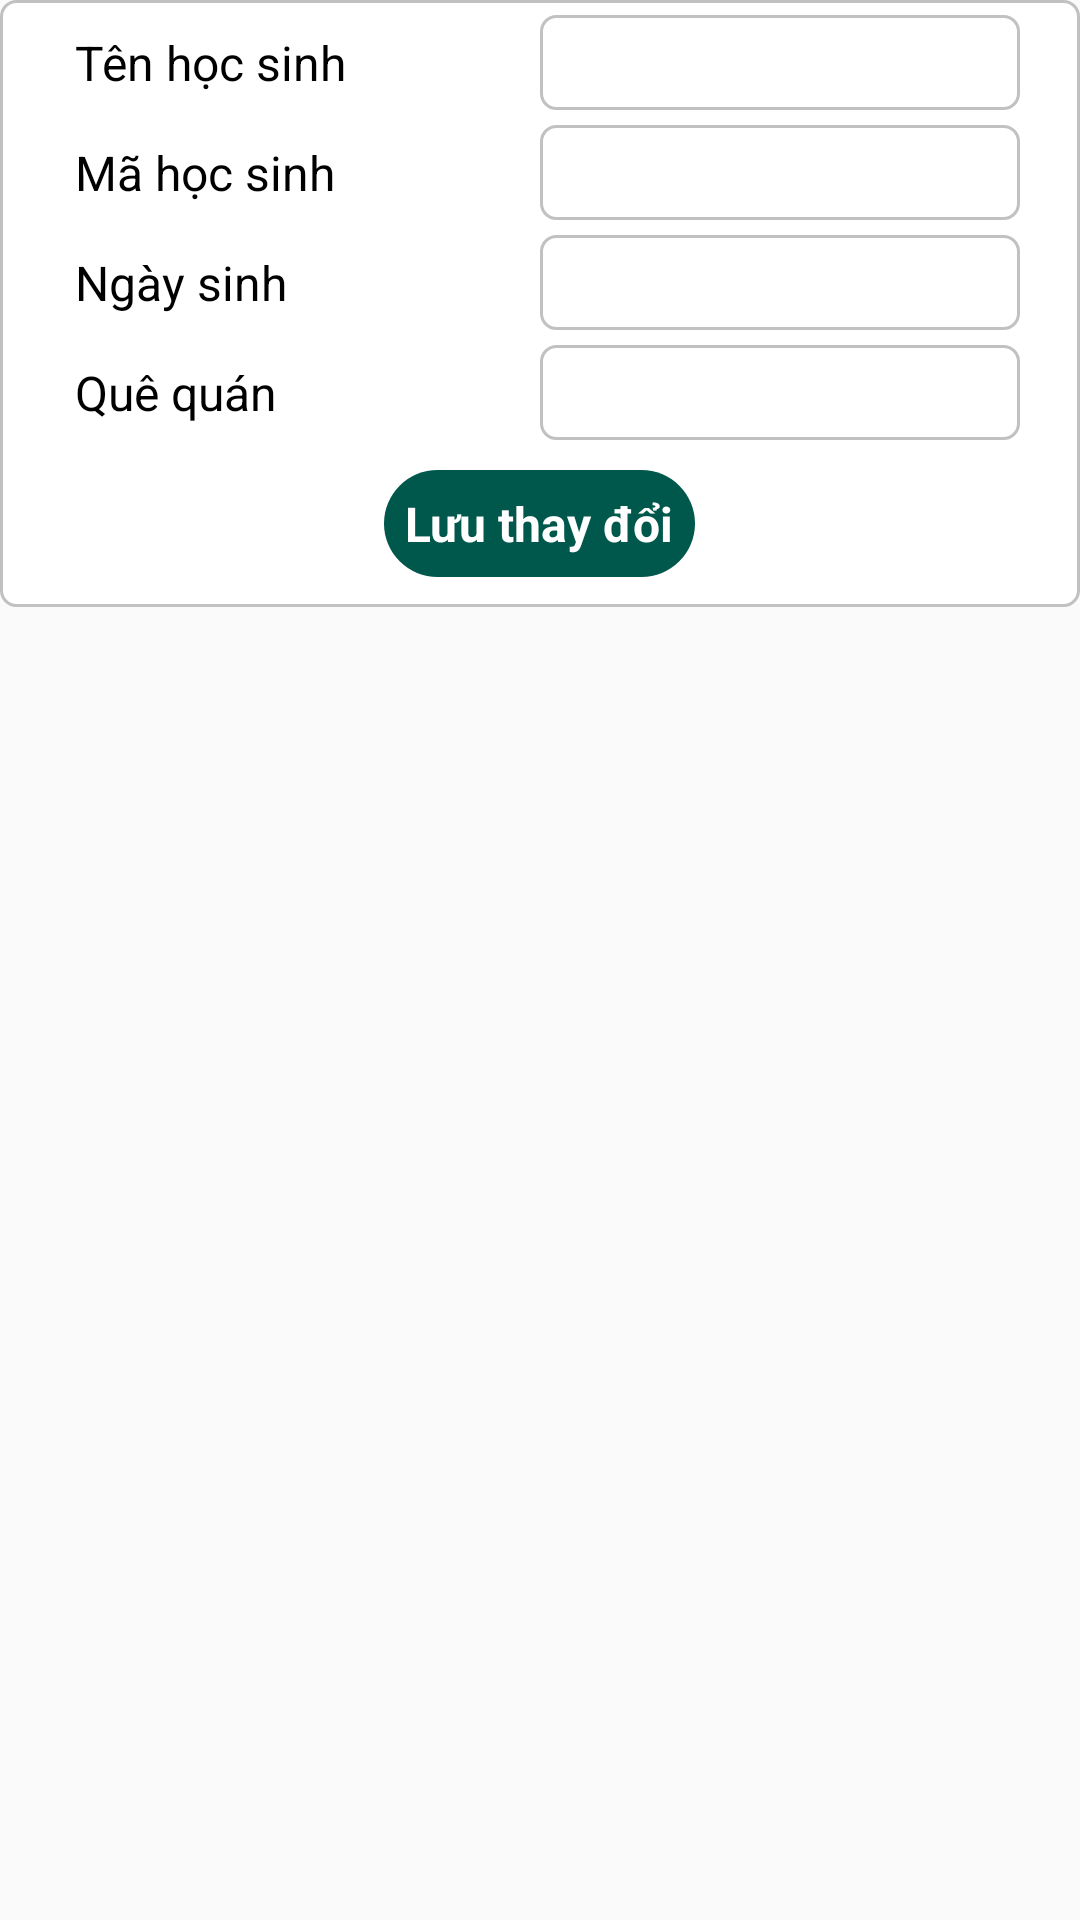

The Android layout XML behind this screen, and the referenced resources:
<!-- AndroidManifest.xml: application theme AppTheme -->
<!-- res/layout/dialog_edit_student.xml -->
<?xml version="1.0" encoding="utf-8"?>
<LinearLayout xmlns:android="http://schemas.android.com/apk/res/android"
    android:layout_width="match_parent"
    android:layout_height="match_parent">

    <LinearLayout
        android:layout_width="match_parent"
        android:layout_height="wrap_content"
        android:background="@drawable/bg_border_round_white"
        android:orientation="vertical">

        <LinearLayout
            android:layout_width="match_parent"
            android:layout_height="wrap_content"
            android:layout_marginStart="20dp"
            android:layout_marginTop="5dp"
            android:layout_marginEnd="20dp">

            <androidx.appcompat.widget.AppCompatTextView
                style="@style/Lable_text_normal"
                android:layout_width="0dp"
                android:layout_height="wrap_content"
                android:layout_centerVertical="true"
                android:layout_weight="1"
                android:padding="5dp"
                android:text="Tên học sinh" />

            <androidx.appcompat.widget.AppCompatEditText
                android:id="@+id/dialog_st_ed_student_name"
                style="@style/Lable_text_normal"
                android:layout_width="0dp"
                android:layout_height="wrap_content"
                android:layout_alignParentRight="true"
                android:layout_centerVertical="true"
                android:layout_weight="1"
                android:background="@drawable/bg_border_round_white"
                android:padding="5dp" />
        </LinearLayout>

        <LinearLayout
            android:layout_width="match_parent"
            android:layout_height="wrap_content"
            android:layout_marginStart="20dp"
            android:layout_marginTop="5dp"
            android:layout_marginEnd="20dp">

            <androidx.appcompat.widget.AppCompatTextView
                style="@style/Lable_text_normal"
                android:layout_width="0dp"
                android:layout_height="wrap_content"
                android:layout_centerVertical="true"
                android:layout_weight="1"
                android:padding="5dp"
                android:text="Mã học sinh" />

            <androidx.appcompat.widget.AppCompatEditText
                android:id="@+id/dialog_st_ed_student_code"
                style="@style/Lable_text_normal"
                android:layout_width="0dp"
                android:layout_height="wrap_content"
                android:layout_alignParentRight="true"
                android:layout_centerVertical="true"
                android:layout_weight="1"
                android:background="@drawable/bg_border_round_white"
                android:padding="5dp" />
        </LinearLayout>

        <LinearLayout
            android:layout_width="match_parent"
            android:layout_height="wrap_content"
            android:layout_marginStart="20dp"
            android:layout_marginTop="5dp"
            android:layout_marginEnd="20dp">

            <androidx.appcompat.widget.AppCompatTextView
                style="@style/Lable_text_normal"
                android:layout_width="0dp"
                android:layout_height="wrap_content"
                android:layout_centerVertical="true"
                android:layout_weight="1"
                android:padding="5dp"
                android:text="Ngày sinh" />

            <androidx.appcompat.widget.AppCompatEditText
                android:id="@+id/dialog_st_ed_student_birthday"
                style="@style/Lable_text_normal"
                android:layout_width="0dp"
                android:layout_height="wrap_content"
                android:layout_alignParentRight="true"
                android:layout_centerVertical="true"
                android:layout_weight="1"
                android:background="@drawable/bg_border_round_white"
                android:padding="5dp" />
        </LinearLayout>

        <LinearLayout
            android:layout_width="match_parent"
            android:layout_height="wrap_content"
            android:layout_marginStart="20dp"
            android:layout_marginTop="5dp"
            android:layout_marginEnd="20dp">

            <androidx.appcompat.widget.AppCompatTextView
                style="@style/Lable_text_normal"
                android:layout_width="0dp"
                android:layout_height="wrap_content"
                android:layout_centerVertical="true"
                android:layout_weight="1"
                android:padding="5dp"
                android:text="Quê quán" />

            <androidx.appcompat.widget.AppCompatEditText
                android:id="@+id/dialog_st_ed_student_home_town"
                style="@style/Lable_text_normal"
                android:layout_width="0dp"
                android:layout_height="wrap_content"
                android:layout_alignParentRight="true"
                android:layout_centerVertical="true"
                android:layout_weight="1"
                android:background="@drawable/bg_border_round_white"
                android:padding="5dp" />
        </LinearLayout>

        <androidx.appcompat.widget.AppCompatTextView
            android:id="@+id/dialog_btn_add"
            style="@style/Lable_text_normal"
            android:layout_width="wrap_content"
            android:layout_height="wrap_content"
            android:layout_gravity="center"
            android:layout_marginTop="20dp"
            android:background="@drawable/circle_button"
            android:gravity="center"
            android:layout_margin="10dp"
            android:padding="7dp"
            android:text="@string/update"
            android:textColor="@color/white"
            android:textStyle="bold" />
    </LinearLayout>
</LinearLayout>
<!-- resources referenced by this layout -->
<resources>
  <color name="white">#ffffff</color>
  <!-- drawable bg_border_round_white (drawable) -->
  <?xml version="1.0" encoding="utf-8"?>
  <shape xmlns:android="http://schemas.android.com/apk/res/android"
      android:shape="rectangle" >
  
      
  
      <corners android:radius="5dp" />
  	<solid 
  	    android:color="@color/white"/>
      <stroke
          android:width="1dp"
          android:color="@color/gray_white" />
  
  </shape>
  <!-- drawable circle_button (drawable) -->
  <?xml version="1.0" encoding="utf-8"?>
  <selector xmlns:android="http://schemas.android.com/apk/res/android">
      <item android:state_pressed="true">
          <shape xmlns:android="http://schemas.android.com/apk/res/android" android:shape="rectangle" android:thickness="0dp">
              <solid android:color="@color/colorPrimary" />
  
              <corners android:radius="30dp" />
  
          </shape>
      </item>
      <item>
          <shape xmlns:android="http://schemas.android.com/apk/res/android" android:shape="rectangle" android:thickness="0dp">
              <solid android:color="@color/colorPrimaryDark" />
  
              <corners android:radius="30dp" />
  
          </shape>
      </item>
  </selector>
  <string name="update">Lưu thay đổi</string>
  <style name="Lable_text_normal">
          <item name="android:textSize">16dp</item>
          <item name="android:textColor">@color/black</item>
          <item name="android:textStyle">normal</item>
      </style>
  <style name="AppTheme" parent="Theme.AppCompat.Light.DarkActionBar">
          
          <item name="colorPrimary">@color/colorPrimary</item>
          <item name="colorPrimaryDark">@color/colorPrimaryDark</item>
          <item name="colorAccent">@color/colorAccent</item>
      </style>
  <color name="gray_white">#C2C0C0</color>
  <color name="colorPrimary">#008577</color>
  <color name="colorPrimaryDark">#00574B</color>
  <color name="black">#000000</color>
  <color name="colorAccent">#D81B60</color>
</resources>
